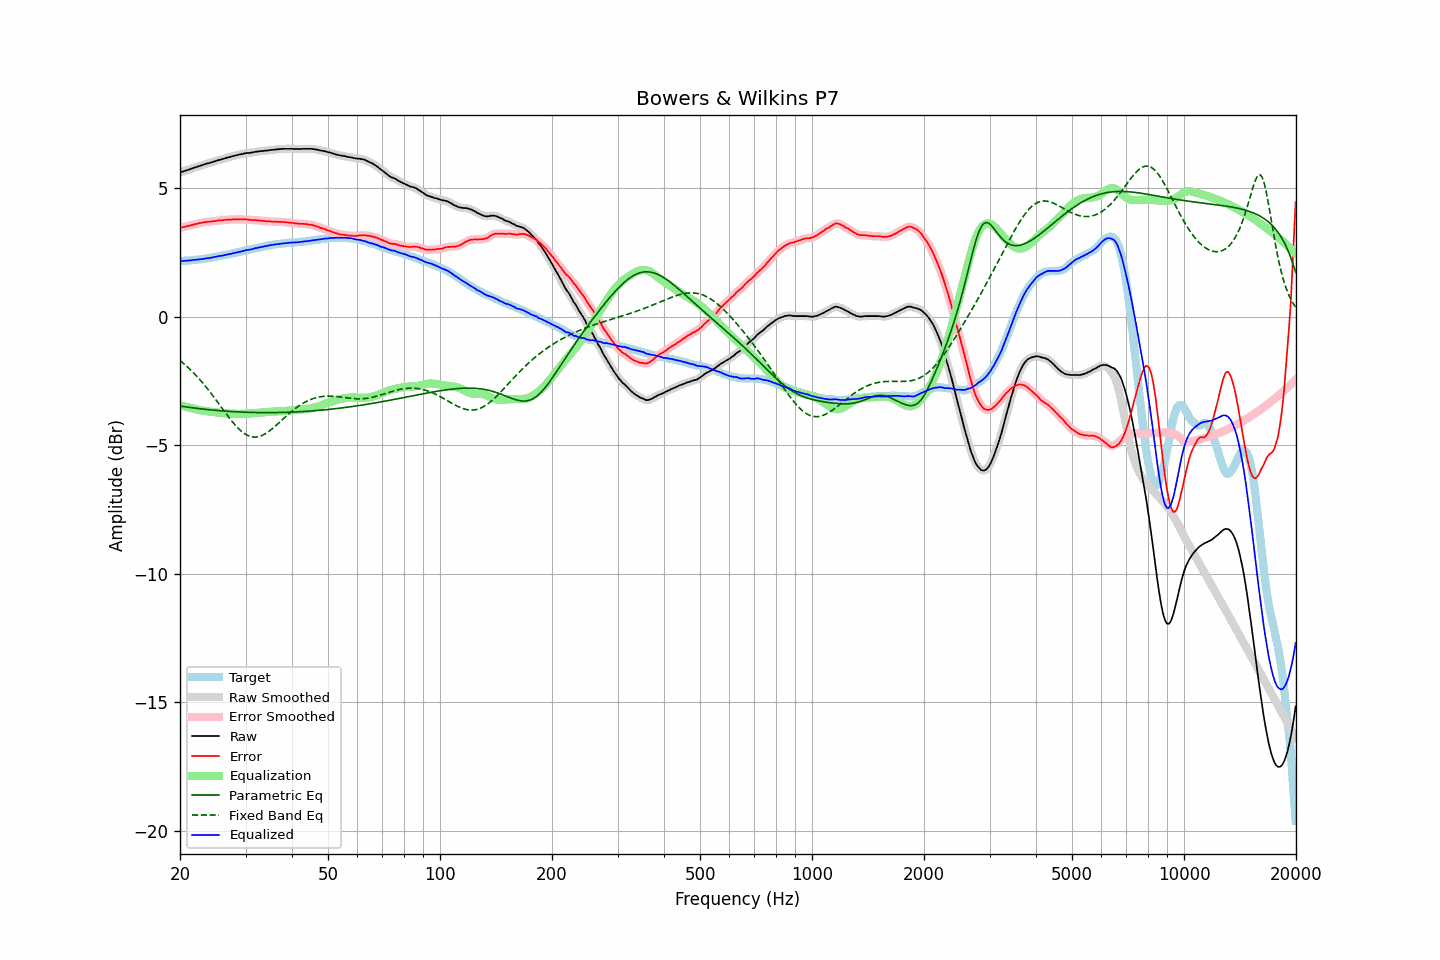

The data file committed next to this chart (first rows):
frequency, raw, error, smoothed, error_smoothed, equalization, parametric_eq, fixed_band_eq, equalized_raw, equalized_smoothed, target
20.00, 5.61, 3.45, 5.61, 3.46, -3.45, -3.48, -1.71, 2.16, 2.16, 2.16
20.20, 5.63, 3.47, 5.63, 3.47, -3.47, -3.49, -1.76, 2.16, 2.16, 2.16
20.40, 5.65, 3.48, 5.65, 3.48, -3.48, -3.50, -1.81, 2.17, 2.17, 2.17
20.61, 5.67, 3.49, 5.67, 3.50, -3.50, -3.51, -1.86, 2.17, 2.17, 2.17
20.81, 5.69, 3.52, 5.69, 3.51, -3.51, -3.52, -1.92, 2.18, 2.18, 2.18
21.02, 5.71, 3.53, 5.71, 3.53, -3.53, -3.52, -1.98, 2.18, 2.18, 2.18
21.23, 5.73, 3.55, 5.73, 3.54, -3.54, -3.53, -2.04, 2.19, 2.19, 2.18
21.44, 5.75, 3.56, 5.75, 3.56, -3.56, -3.54, -2.10, 2.19, 2.19, 2.19
21.66, 5.78, 3.58, 5.78, 3.58, -3.58, -3.55, -2.16, 2.20, 2.20, 2.20
21.87, 5.80, 3.60, 5.80, 3.59, -3.59, -3.56, -2.22, 2.21, 2.21, 2.20
22.09, 5.82, 3.61, 5.82, 3.61, -3.61, -3.57, -2.29, 2.21, 2.21, 2.21
22.31, 5.84, 3.62, 5.84, 3.62, -3.62, -3.57, -2.36, 2.22, 2.22, 2.22
22.54, 5.86, 3.64, 5.86, 3.63, -3.63, -3.58, -2.43, 2.23, 2.23, 2.22
22.76, 5.88, 3.65, 5.88, 3.65, -3.65, -3.59, -2.50, 2.23, 2.23, 2.23
22.99, 5.90, 3.66, 5.90, 3.66, -3.66, -3.60, -2.57, 2.24, 2.24, 2.24
23.22, 5.92, 3.67, 5.92, 3.67, -3.67, -3.60, -2.64, 2.25, 2.25, 2.25
23.45, 5.94, 3.68, 5.94, 3.68, -3.68, -3.61, -2.72, 2.26, 2.26, 2.26
23.69, 5.96, 3.69, 5.96, 3.69, -3.69, -3.62, -2.80, 2.27, 2.27, 2.27
23.92, 5.97, 3.69, 5.97, 3.69, -3.69, -3.62, -2.88, 2.28, 2.28, 2.28
24.16, 5.99, 3.70, 5.99, 3.70, -3.70, -3.63, -2.96, 2.29, 2.29, 2.29
24.40, 6.01, 3.71, 6.01, 3.71, -3.71, -3.64, -3.04, 2.30, 2.30, 2.30
24.65, 6.03, 3.71, 6.03, 3.71, -3.72, -3.64, -3.12, 2.31, 2.31, 2.32
24.89, 6.05, 3.72, 6.05, 3.72, -3.72, -3.65, -3.21, 2.33, 2.33, 2.33
25.14, 6.07, 3.73, 6.07, 3.73, -3.73, -3.65, -3.29, 2.34, 2.34, 2.34
25.39, 6.09, 3.74, 6.09, 3.74, -3.74, -3.66, -3.38, 2.35, 2.35, 2.35
25.65, 6.11, 3.75, 6.11, 3.75, -3.75, -3.66, -3.46, 2.36, 2.36, 2.36
25.91, 6.12, 3.74, 6.12, 3.75, -3.75, -3.67, -3.55, 2.37, 2.37, 2.38
26.16, 6.14, 3.75, 6.14, 3.76, -3.76, -3.67, -3.64, 2.38, 2.38, 2.39
26.43, 6.16, 3.76, 6.16, 3.76, -3.76, -3.68, -3.72, 2.40, 2.40, 2.40
26.69, 6.18, 3.78, 6.18, 3.77, -3.77, -3.68, -3.81, 2.41, 2.41, 2.40
26.96, 6.20, 3.78, 6.20, 3.78, -3.77, -3.69, -3.89, 2.43, 2.42, 2.42
27.23, 6.21, 3.78, 6.21, 3.78, -3.78, -3.69, -3.97, 2.43, 2.44, 2.43
27.50, 6.23, 3.78, 6.23, 3.78, -3.78, -3.69, -4.05, 2.45, 2.45, 2.45
27.77, 6.25, 3.79, 6.25, 3.78, -3.78, -3.70, -4.12, 2.47, 2.46, 2.46
28.05, 6.26, 3.78, 6.26, 3.78, -3.78, -3.70, -4.20, 2.48, 2.48, 2.48
28.33, 6.28, 3.79, 6.28, 3.79, -3.79, -3.70, -4.27, 2.49, 2.49, 2.49
28.62, 6.29, 3.78, 6.29, 3.79, -3.79, -3.71, -4.33, 2.50, 2.51, 2.51
28.90, 6.31, 3.79, 6.31, 3.79, -3.79, -3.71, -4.39, 2.52, 2.52, 2.52
29.19, 6.32, 3.78, 6.32, 3.78, -3.79, -3.71, -4.45, 2.53, 2.53, 2.54
29.48, 6.33, 3.78, 6.33, 3.79, -3.78, -3.72, -4.50, 2.55, 2.55, 2.55
29.78, 6.35, 3.78, 6.35, 3.78, -3.78, -3.72, -4.55, 2.57, 2.57, 2.57
30.08, 6.36, 3.79, 6.36, 3.78, -3.78, -3.72, -4.59, 2.58, 2.58, 2.57
30.38, 6.37, 3.78, 6.37, 3.78, -3.77, -3.72, -4.62, 2.60, 2.59, 2.59
30.68, 6.37, 3.77, 6.37, 3.77, -3.77, -3.73, -4.65, 2.60, 2.60, 2.60
30.99, 6.38, 3.76, 6.38, 3.76, -3.77, -3.73, -4.67, 2.61, 2.61, 2.62
31.30, 6.39, 3.76, 6.39, 3.76, -3.76, -3.73, -4.68, 2.63, 2.63, 2.63
31.61, 6.40, 3.75, 6.40, 3.76, -3.76, -3.73, -4.69, 2.64, 2.65, 2.65
31.93, 6.42, 3.76, 6.41, 3.75, -3.75, -3.73, -4.69, 2.67, 2.66, 2.66
32.24, 6.42, 3.74, 6.42, 3.75, -3.75, -3.73, -4.68, 2.67, 2.68, 2.68
32.57, 6.43, 3.74, 6.43, 3.74, -3.74, -3.73, -4.67, 2.69, 2.69, 2.69
32.89, 6.44, 3.74, 6.44, 3.73, -3.73, -3.73, -4.65, 2.71, 2.70, 2.70
33.22, 6.44, 3.73, 6.44, 3.73, -3.73, -3.74, -4.62, 2.71, 2.72, 2.71
33.55, 6.45, 3.72, 6.45, 3.72, -3.72, -3.74, -4.59, 2.73, 2.73, 2.73
33.89, 6.46, 3.72, 6.46, 3.71, -3.72, -3.74, -4.56, 2.74, 2.74, 2.74
34.23, 6.46, 3.70, 6.46, 3.71, -3.71, -3.74, -4.52, 2.75, 2.75, 2.76
34.57, 6.47, 3.70, 6.47, 3.71, -3.71, -3.74, -4.48, 2.76, 2.77, 2.77
34.92, 6.48, 3.71, 6.48, 3.70, -3.70, -3.74, -4.43, 2.78, 2.78, 2.77
35.27, 6.49, 3.70, 6.49, 3.70, -3.70, -3.74, -4.38, 2.79, 2.79, 2.79
35.62, 6.49, 3.69, 6.49, 3.70, -3.70, -3.73, -4.33, 2.79, 2.80, 2.80
35.97, 6.50, 3.69, 6.50, 3.69, -3.69, -3.73, -4.28, 2.81, 2.81, 2.81
... 635 more rows
